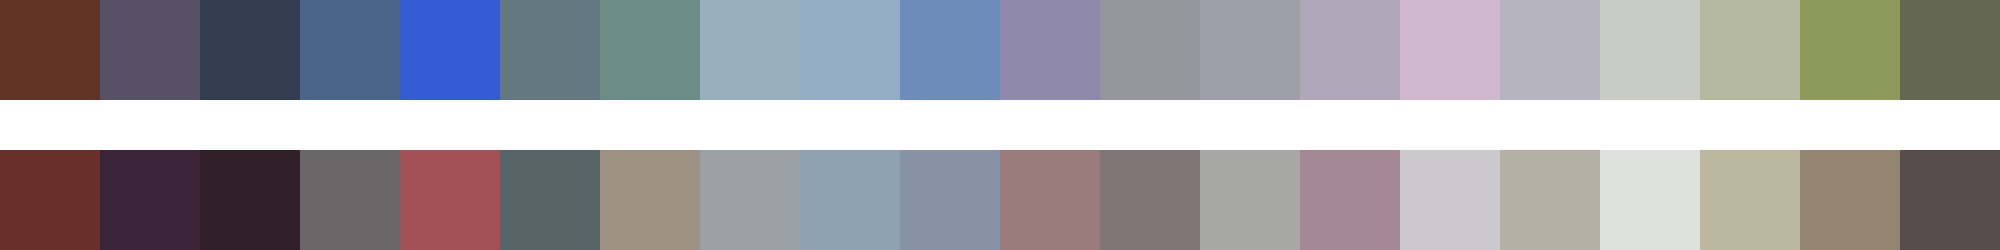

The data file committed next to this chart (first rows):
#623427	#565165	#343c4f	#4b658a	#345ad4	#637880	#6d8d87	#98afbd	#95acc7	#6d8cb9	#8e89ad	#94959d	#9e9ea8	#b0a6ba	#d0b9ce	#b6b5bf	#c9ccc3	#b4b89f	#8d9a5a	#646751
#692f28	#3b2438	#311f2a	#6b6769	#a15153	#566467	#9e9082	#9aa2a6	#8ea2b1	#8892a6	#997c7b	#807576	#a7a7a6	#a48896	#cbc8ce	#b5afa4	#dfe1dc	#bcb79f	#948571	#574d4a
